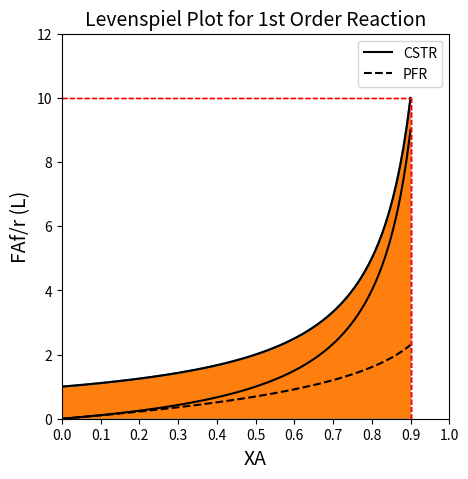

Recreate this plot in Python.
import numpy as np
import matplotlib.pyplot as plt
import scipy.optimize as opt
from scipy.integrate import trapezoid
from math import ceil, floor
import time

FAf = 1 #mol/min
CAf = 1 #mol/L
k   = 1 #1/min

VCSTR = lambda X: FAf/k/CAf*X/(1 - X)
VPFR  = lambda X: -FAf/k/CAf*np.log(1 - X)
print(f'To achieve 90% conversion, we need a {VCSTR(0.9):3.2f}L CSTR or a {VPFR(0.9):3.2f}L PFR') 
VPFR(0.9)
xspan = np.linspace(0, 0.9, 100)

plt1 = plt.figure(1, figsize = (5, 5))
plt.title('Comparison of PFR and CSTR volumes', fontsize = 14)
plt.plot(xspan, VCSTR(xspan), color = 'black', linestyle = 'solid', label = 'CSTR')
plt.plot(xspan, VPFR(xspan), color = 'black', linestyle = 'dashed', label = 'PFR')
plt.xlim(0, 1.0)
plt.ylim(0, 10.0)
plt.xlabel('Fractional Conversion of A', fontsize = 14)
plt.ylabel('Volume of Reactor (L)', fontsize = 14)
plt.legend()
plt.show()

LEV  = lambda X: FAf/k/CAf/(1 - X)
VC   = LEV(0.9)*(0.9 - 0.0)
VP   = trapezoid(LEV(xspan), xspan)
print(f'To achieve 90% conversion, we need a {VC:3.2f}L CSTR or a {VP:3.2f}L PFR') 

plt2 = plt.figure(1, figsize = (5, 5))
plt.plot(xspan, LEV(xspan))
plt.hlines(LEV(0.9), 0, 0.9, linestyle = 'dashed', color = 'red', linewidth = 1)
plt.vlines(0.9, 0, LEV(0.9), linestyle = 'dashed', color = 'red', linewidth = 1)
plt.fill_between(xspan, LEV(xspan))
plt.xlabel('Fractional Conversion of A', fontsize = 14)
plt.ylabel('FAf/r, L', fontsize = 14)
plt.title('Levenspiel Plot for 1st Order Reaction', fontsize = 14)
plt.ylim(0, 12)
plt.xlim(0, 1)
plt.show()

XAset = np.linspace(0, 0.90, 100)
XMAX = max(XAset)
XMID  = 0.90

plt3 = plt.figure(1, figsize = (5, 5))
plt.title('Levenspiel Plot for 1st Order Reaction', fontsize = 14)
plt.plot(XAset, LEV(XAset), color = 'black')
plt.fill_between(XAset, LEV(XAset))
plt.vlines(XMID, 0, LEV(XMAX), linestyle = 'dashed', color = 'red', linewidth = 1)
plt.vlines(XMAX, 0, LEV(XMAX), linestyle = 'dashed', color = 'red', linewidth = 1)
plt.hlines(LEV(XMAX), XMID, XMAX, linestyle = 'dashed', color = 'red', linewidth = 1)
plt.hlines(LEV(XMID), 0, XMID, linestyle = 'dashed', color = 'red', linewidth = 1)
plt.ylabel('FAf/r (L)', fontsize = 14)
plt.xlabel('XA', fontsize = 14)
plt.xlim(0,1)
plt.ylim(0, 12)
plt.xticks(np.linspace(0, 1, 11))
plt.show()

# def f1(X):
#     FAf = 1 #mol/min
#     CAf = 1 #mol/L
#     k   = 1 #1/min    
#     V = FAf/k/CAf*(X/(1 - X) + (0.9 - X)/0.1)
#     return V

# xspan = np.linspace(0, 0.9, 100)
# V = f1(xspan)

# plt4 = plt.figure(1, figsize = (5, 5))
# plt.title('Total Volume for 2 CSTRs vs. Int. Conversion')
# plt.plot(xspan, V, color = 'black')
# plt.xlabel('Intermediate Conversion', fontsize = 12)
# plt.ylabel('Total CSTR Volume (L)', fontsize = 12)
# plt.xlim(0, 1)
# plt.ylim(0, 10)
# plt.show()

# der  = lambda X: 1/(1 - X)**2 - 10

# plt5 = plt.figure(1, figsize = (5, 5))
# plt.title('Derivative of V with respect to XI')
# plt.plot(xspan, der(xspan))
# plt.hlines(0, 0, 0.9, linestyle = 'dashed', color = 'black', linewidth = 1)
# plt.xlim(0.0, 1.0)
# plt.xlabel('Intermediate Conversion', fontsize = 12)
# plt.ylim(-10.0, 100.0)
# plt.ylabel('dV/dXI (L)', fontsize = 12)
# plt.show(1)

# Xopt = opt.newton(der, 0.5)
# Vmin = f1(Xopt)
# print(f'The optimum intermediate conversion is {Xopt:3.2f}, which gives a total volume of {Vmin:3.2f}L')

# def f2(X):
#     #print(f'Current int. conversion is {X:0.2f}')
#     FAf = 1 #mol/min
#     CAf = 1 #mol/L
#     k   = 1 #1/min
#     V = FAf/k/CAf*(X/(1.0 - X) + (0.9 - X)/0.1)
#     #print(f'Which gives a Total volume of {V:0.2f}L \n')
#     return V

#opt.minimize_scalar(f2)
#opt.minimize_scalar(f2, method = 'Brent') #uses a default bracket of (0, 1)
#opt.minimize_scalar(f2, method = 'Brent', bracket = (0.1, 0.9))
#opt.minimize_scalar(f2, method = 'Bounded', bounds = (0.1, 0.9))
#optset = {'disp' : True}
#optset['disp']
#optset = {'disp' : True, 'maxiter' : 100}
#opt.minimize_scalar(f2, method = 'Brent', bracket = (0.1, 0.9), options = optset)
#ans2 = opt.minimize_scalar(f2, method = 'Brent', bracket = (0.1, 0.9), options = optset)

# def f3(var):
#     X = var[0]
#     #print(f'Current int. conversion is {X:0.2f}')
#     FAf = 1 #mol/min
#     CAf = 1 #mol/L
#     k   = 1 #1/min
#     V = FAf/k/CAf*(X/(1.0 - X) + (0.9 - X)/0.1)
#     #print(f'Which gives a Total volume of {V:0.2f}L \n')
#     return V

#opt.minimize(f3, 0.5)
#opt.minimize(f3, 0.5, method = 'Nelder-Mead')
#opt.minimize(f3, 0.5, method = 'Nelder-Mead', bounds = [(0.1, 0.9),])
#opt.minimize(f3, 0.5, method = 'SLSQP', bounds = [(0.1, 0.9),])

#optset = {'disp' : True, 'maxiter' : 50}
#opt.minimize(f3, 0.5, method = 'SLSQP', bounds = [(0.1, 0.9),], options = optset)

# constraintfun1 = lambda X: 0.4 - X
# constraint_dictionary = {'type' : 'ineq' , 'fun' : constraintfun1}
# opt.minimize(f3, 0.01, method = 'SLSQP', constraints = (constraint_dictionary))

# def volcalcn(n):
#     FAf = 1 #mol/min
#     CAf = 1 #mol/L
#     k   = 1 #1/min
#     XA  = 0.90
#     DX  = XA/n
#     Vn  = FAf*DX/k/CAf/(1 - 0.9)
#     return Vn
# volcalcn(1)

# def volcalc(N):
#     FAf = 1 #mol/min
#     CAf = 1 #mol/L
#     k   = 1 #1/min
#     XA  = 0.9
#     DX  = XA/N
    
#     reactorset = np.linspace(1, N, N)
#     V   = np.zeros(N)
    
#     for index, n in enumerate(reactorset):
#          V[index] = FAf/CAf/k*DX/(1 - n*DX)
#     Vtot = sum(V)
#     return [Vtot, V]
# volcalc(1.0)

# def obj(N):
#     Vtot, V = volcalc(N)
#     CAPEX = 3.78*V**(2.3) + 20
#     CAPEX = np.sum(CAPEX)
#     OPEX  = 165.3*N**(1/3)
#     COST  = CAPEX + OPEX
#     return [CAPEX, OPEX, COST]

# CAPEX = np.zeros(20)
# OPEX  = np.zeros(20)
# COST  = np.zeros(20)

# nreact = np.linspace(1, 20, 20)
# for i, N in enumerate(nreact):
#     CAPEX[i], OPEX[i], COST[i] = obj(N)

# plt.scatter(nreact, CAPEX, color = 'none', edgecolor = 'blue',  marker = 'o', label = 'CAPEX')
# plt.scatter(nreact, OPEX,  color = 'none', edgecolor = 'red',   marker = 'o', label = 'OPEX')
# plt.scatter(nreact, COST,  color = 'none', edgecolor = 'black', marker = 's', label = 'Cost')
# plt.xlim(0, 20)
# plt.ylim(0, 1000)
# plt.xticks(np.linspace(0, 20, 21))
# plt.xlabel('Number of Reactors')
# plt.ylabel('Cost ($)')
# plt.legend()
# plt.show()